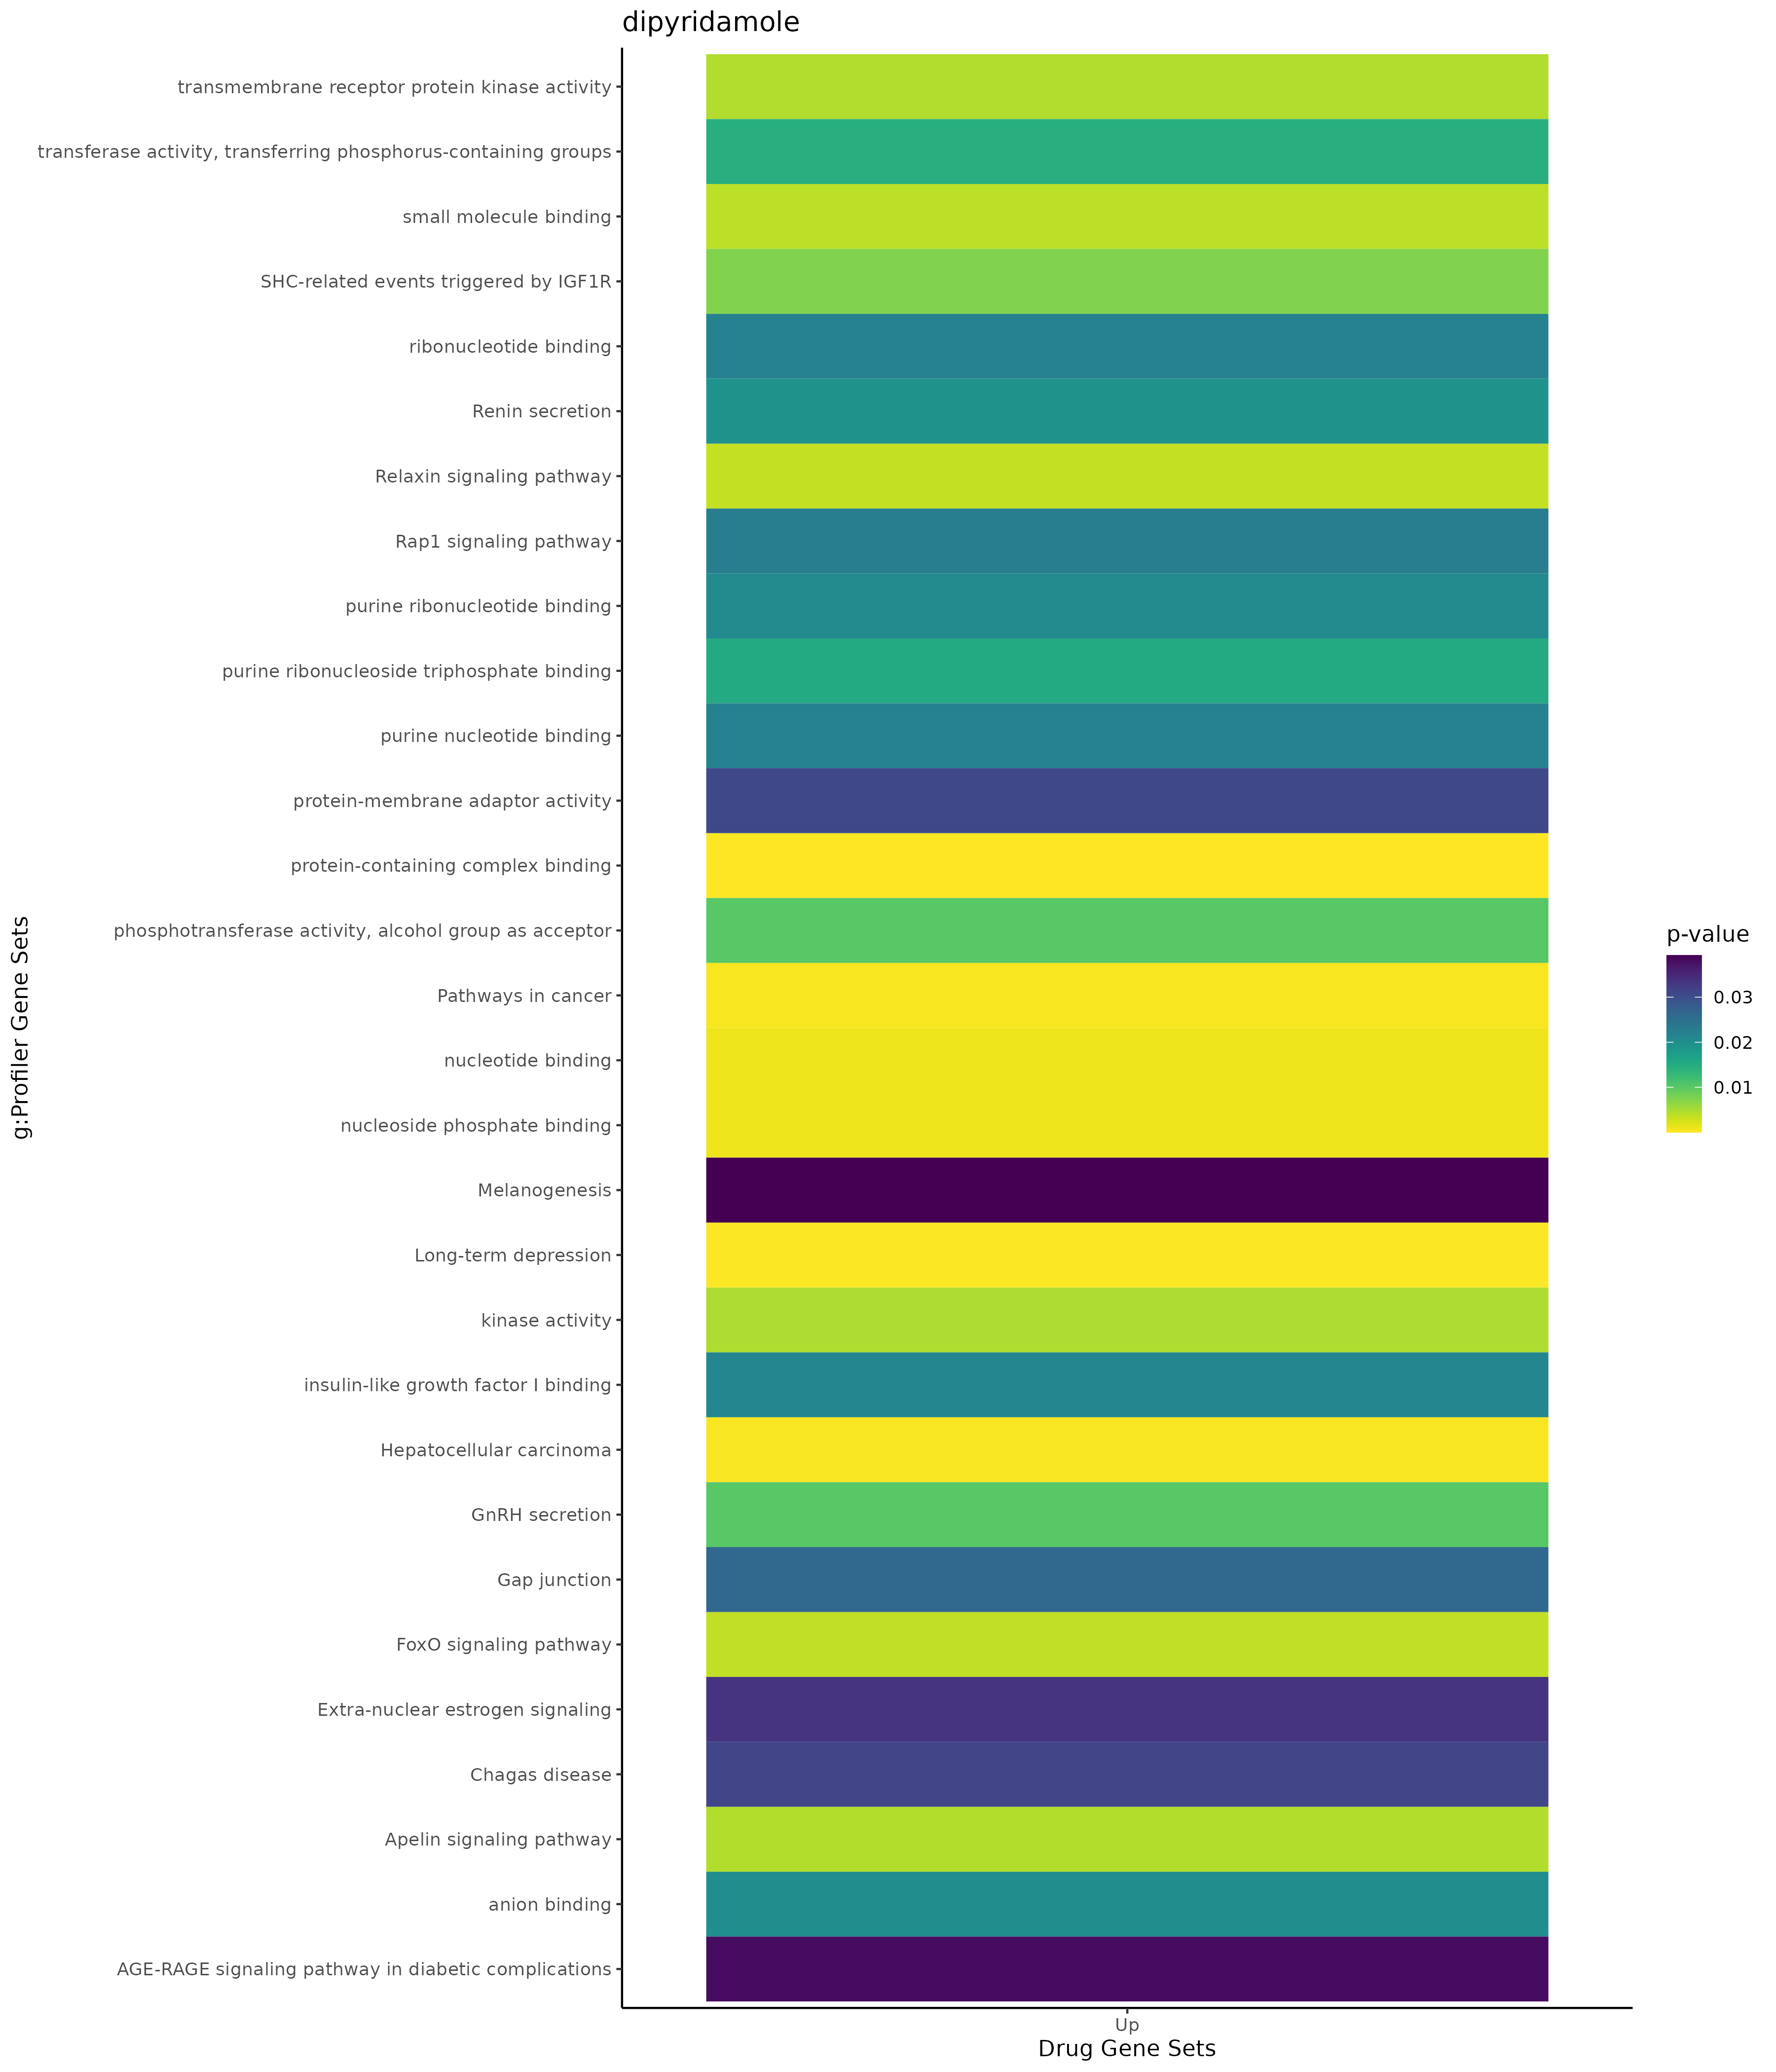

Data behind this chart, as committed beside it:
; query; significant; p_value; term_size; query_size; intersection_size; precision; recall; term_id; source; term_name; effective_domain_size; source_order; set
1; query_1; TRUE; 0,000320524356175127; 527; 12; 6; 0,5; 0,0113851992409867; GO:0030335; GO:BP; positive regulation of cell migration; 21092; 7809; Up
2; query_1; TRUE; 0,000430274587874141; 554; 12; 6; 0,5; 0,0108303249097473; GO:2000147; GO:BP; positive regulation of cell motility; 21092; 29354; Up
3; query_1; TRUE; 0,000508790085356791; 570; 12; 6; 0,5; 0,0105263157894737; GO:0040017; GO:BP; positive regulation of locomotion; 21092; 11448; Up
4; query_1; TRUE; 0,00214616779148822; 1625; 17; 9; 0,529411764705882; 0,00553846153846154; GO:0016192; GO:BP; vesicle-mediated transport; 21092; 5738; Up
5; query_1; TRUE; 0,00232687394879539; 157; 12; 4; 0,333333333333333; 0,0254777070063694; GO:0007584; GO:BP; response to nutrient; 21092; 3442; Up
6; query_1; TRUE; 0,00384927405502668; 35; 16; 3; 0,1875; 0,0857142857142857; GO:0043243; GO:BP; positive regulation of protein-containin…; 21092; 12183; Up
7; query_1; TRUE; 0,00518574650162227; 192; 12; 4; 0,333333333333333; 0,0208333333333333; GO:0031099; GO:BP; regeneration; 21092; 8141; Up
8; query_1; TRUE; 0,00536493348331319; 39; 16; 3; 0,1875; 0,0769230769230769; GO:1904646; GO:BP; cellular response to amyloid-beta; 21092; 27578; Up
9; query_1; TRUE; 0,00848139652241155; 923; 12; 6; 0,5; 0,00650054171180932; GO:0030334; GO:BP; regulation of cell migration; 21092; 7808; Up
10; query_1; TRUE; 0,0101112150379373; 48; 16; 3; 0,1875; 0,0625; GO:1904645; GO:BP; response to amyloid-beta; 21092; 27577; Up
11; query_1; TRUE; 0,01234580395142; 985; 12; 6; 0,5; 0,00609137055837563; GO:2000145; GO:BP; regulation of cell motility; 21092; 29352; Up
12; query_1; TRUE; 0,0128110874822536; 1592; 16; 8; 0,5; 0,0050251256281407; GO:0009719; GO:BP; response to endogenous stimulus; 21092; 4063; Up
13; query_1; TRUE; 0,0129902362957051; 919; 8; 5; 0,625; 0,00544069640914037; GO:0022603; GO:BP; regulation of anatomical structure morph…; 21092; 7590; Up
14; query_1; TRUE; 0,0159686867925867; 1030; 12; 6; 0,5; 0,0058252427184466; GO:0040012; GO:BP; regulation of locomotion; 21092; 11443; Up
15; query_1; TRUE; 0,0162477867630867; 572; 12; 5; 0,416666666666667; 0,00874125874125874; GO:0009611; GO:BP; response to wounding; 21092; 3979; Up
16; query_1; TRUE; 0,019388389990229; 635; 6; 4; 0,666666666666667; 0,0062992125984252; GO:0120035; GO:BP; regulation of plasma membrane bounded ce…; 21092; 22750; Up
17; query_1; TRUE; 0,0213959843376799; 651; 6; 4; 0,666666666666667; 0,00614439324116743; GO:0031344; GO:BP; regulation of cell projection organizati…; 21092; 8269; Up
18; query_1; TRUE; 0,0221984084770894; 10; 12; 2; 0,166666666666667; 0,2; GO:0071394; GO:BP; cellular response to testosterone stimul…; 21092; 19398; Up
19; query_1; TRUE; 0,0225604788877279; 85; 12; 3; 0,25; 0,0352941176470588; GO:0048661; GO:BP; positive regulation of smooth muscle cel…; 21092; 14942; Up
20; query_1; TRUE; 0,0329525353336949; 473; 16; 5; 0,3125; 0,0105708245243129; GO:0031667; GO:BP; response to nutrient levels; 21092; 8423; Up
21; query_1; TRUE; 0,0333260091875902; 55; 3; 2; 0,666666666666667; 0,0363636363636364; GO:0007566; GO:BP; embryo implantation; 21092; 3425; Up
22; query_1; TRUE; 0,0402218430405643; 1722; 17; 8; 0,470588235294118; 0,00464576074332172; GO:0023056; GO:BP; positive regulation of signaling; 21092; 7647; Up
23; query_1; TRUE; 0,0425448627057993; 105; 12; 3; 0,25; 0,0285714285714286; GO:1901655; GO:BP; cellular response to ketone; 21092; 24918; Up
24; query_1; TRUE; 0,0447065108812243; 504; 16; 5; 0,3125; 0,00992063492063492; GO:0009991; GO:BP; response to extracellular stimulus; 21092; 4273; Up
25; query_1; TRUE; 0,0464393394711088; 1337; 16; 7; 0,4375; 0,00523560209424084; GO:0051094; GO:BP; positive regulation of developmental pro…; 21092; 15551; Up
26; query_1; TRUE; 0,00216318625574666; 83; 12; 3; 0,25; 0,036144578313253; GO:0005901; GO:CC; caveola; 21690; 528; Up
27; query_1; TRUE; 0,0023933709969452; 11; 11; 2; 0,181818181818182; 0,181818181818182; GO:0106094; GO:CC; nuclear membrane microtubule tethering c…; 21690; 3808; Up
28; query_1; TRUE; 0,0023933709969452; 11; 11; 2; 0,181818181818182; 0,181818181818182; GO:0106083; GO:CC; nuclear membrane protein complex; 21690; 3805; Up
29; query_1; TRUE; 0,0023933709969452; 11; 11; 2; 0,181818181818182; 0,181818181818182; GO:0034992; GO:CC; microtubule organizing center attachment…; 21690; 1808; Up
30; query_1; TRUE; 0,0023933709969452; 11; 11; 2; 0,181818181818182; 0,181818181818182; GO:0034993; GO:CC; meiotic nuclear membrane microtubule tet…; 21690; 1809; Up
31; query_1; TRUE; 0,00560687520322618; 114; 12; 3; 0,25; 0,0263157894736842; GO:0044853; GO:CC; plasma membrane raft; 21690; 2416; Up
32; query_1; TRUE; 0,0138374906461467; 529; 19; 5; 0,263157894736842; 0,00945179584120983; GO:0043235; GO:CC; receptor complex; 21690; 2128; Up
33; query_1; TRUE; 0,015922429635371; 2356; 12; 7; 0,583333333333333; 0,00297113752122241; GO:0042995; GO:CC; cell projection; 21690; 2086; Up
34; query_1; TRUE; 0,0172735075881912; 2132; 17; 8; 0,470588235294118; 0,00375234521575985; GO:0098588; GO:CC; bounding membrane of organelle; 21690; 3575; Up
35; query_1; TRUE; 0,0173166913735035; 1351; 19; 7; 0,368421052631579; 0,00518134715025907; GO:0098796; GO:CC; membrane protein complex; 21690; 3620; Up
36; query_1; TRUE; 0,0267172044050159; 1650; 17; 7; 0,411764705882353; 0,00424242424242424; GO:0005794; GO:CC; Golgi apparatus; 21690; 436; Up
37; query_1; TRUE; 0,0323324219223104; 4733; 17; 11; 0,647058823529412; 0,00232410733150222; GO:0012505; GO:CC; endomembrane system; 21690; 815; Up
38; query_1; TRUE; 0,0324793794127867; 1248; 16; 6; 0,375; 0,00480769230769231; GO:0098590; GO:CC; plasma membrane region; 21690; 3576; Up
39; query_1; TRUE; 1,10585506527211e-06; 1293; 19; 11; 0,578947368421053; 0,00850734725444702; GO:0044877; GO:MF; protein-containing complex binding; 20166; 7115; Up
40; query_1; TRUE; 0,00092627927891066; 2176; 21; 11; 0,523809523809524; 0,00505514705882353; GO:0000166; GO:MF; nucleotide binding; 20166; 35; Up
41; query_1; TRUE; 0,000930517500426466; 2177; 21; 11; 0,523809523809524; 0,00505282498851631; GO:1901265; GO:MF; nucleoside phosphate binding; 20166; 12063; Up
42; query_1; TRUE; 0,00391160218895833; 2519; 21; 11; 0,523809523809524; 0,00436681222707424; GO:0036094; GO:MF; small molecule binding; 20166; 6380; Up
43; query_1; TRUE; 0,00453732619843751; 82; 12; 3; 0,25; 0,0365853658536585; GO:0019199; GO:MF; transmembrane receptor protein kinase ac…; 20166; 4512; Up
44; query_1; TRUE; 0,00474126515798958; 794; 22; 7; 0,318181818181818; 0,00881612090680101; GO:0016301; GO:MF; kinase activity; 20166; 3485; Up
45; query_1; TRUE; 0,0102102357280643; 696; 12; 5; 0,416666666666667; 0,00718390804597701; GO:0016773; GO:MF; phosphotransferase activity, alcohol gro…; 20166; 3740; Up
46; query_1; TRUE; 0,0144585927006702; 944; 22; 7; 0,318181818181818; 0,00741525423728814; GO:0016772; GO:MF; transferase activity, transferring phosp…; 20166; 3739; Up
47; query_1; TRUE; 0,0153988541078284; 1847; 21; 9; 0,428571428571429; 0,00487276664861938; GO:0035639; GO:MF; purine ribonucleoside triphosphate bindi…; 20166; 6333; Up
48; query_1; TRUE; 0,0200872113332695; 2422; 21; 10; 0,476190476190476; 0,00412881915772089; GO:0043168; GO:MF; anion binding; 20166; 6762; Up
49; query_1; TRUE; 0,0205984118151873; 1916; 21; 9; 0,428571428571429; 0,0046972860125261; GO:0032555; GO:MF; purine ribonucleotide binding; 20166; 5399; Up
50; query_1; TRUE; 0,02130570449162; 13; 19; 2; 0,105263157894737; 0,153846153846154; GO:0031994; GO:MF; insulin-like growth factor I binding; 20166; 5310; Up
51; query_1; TRUE; 0,0218187376527876; 1930; 21; 9; 0,428571428571429; 0,00466321243523316; GO:0017076; GO:MF; purine nucleotide binding; 20166; 3953; Up
52; query_1; TRUE; 0,0220881146488362; 1933; 21; 9; 0,428571428571429; 0,00465597516813244; GO:0032553; GO:MF; ribonucleotide binding; 20166; 5397; Up
53; query_1; TRUE; 0,0307984734417535; 27; 11; 2; 0,181818181818182; 0,0740740740740741; GO:0043495; GO:MF; protein-membrane adaptor activity; 20166; 6813; Up
54; query_1; TRUE; 0,000153306838062607; 59; 14; 4; 0,285714285714286; 0,0677966101694915; KEGG:04730; KEGG; Long-term depression; 8064; 343; Up
55; query_1; TRUE; 0,000246978508402935; 166; 22; 6; 0,272727272727273; 0,036144578313253; KEGG:05225; KEGG; Hepatocellular carcinoma; 8064; 459; Up
56; query_1; TRUE; 0,000302476572473242; 529; 22; 9; 0,409090909090909; 0,0170132325141777; KEGG:05200; KEGG; Pathways in cancer; 8064; 436; Up
57; query_1; TRUE; 0,00345809494085119; 129; 14; 4; 0,285714285714286; 0,0310077519379845; KEGG:04926; KEGG; Relaxin signaling pathway; 8064; 366; Up
58; query_1; TRUE; 0,00367289145735269; 131; 14; 4; 0,285714285714286; 0,0305343511450382; KEGG:04068; KEGG; FoxO signaling pathway; 8064; 243; Up
59; query_1; TRUE; 0,00450218223608228; 138; 14; 4; 0,285714285714286; 0,0289855072463768; KEGG:04371; KEGG; Apelin signaling pathway; 8064; 292; Up
60; query_1; TRUE; 0,010204580514592; 64; 14; 3; 0,214285714285714; 0,046875; KEGG:04929; KEGG; GnRH secretion; 8064; 369; Up
... 21 more rows
